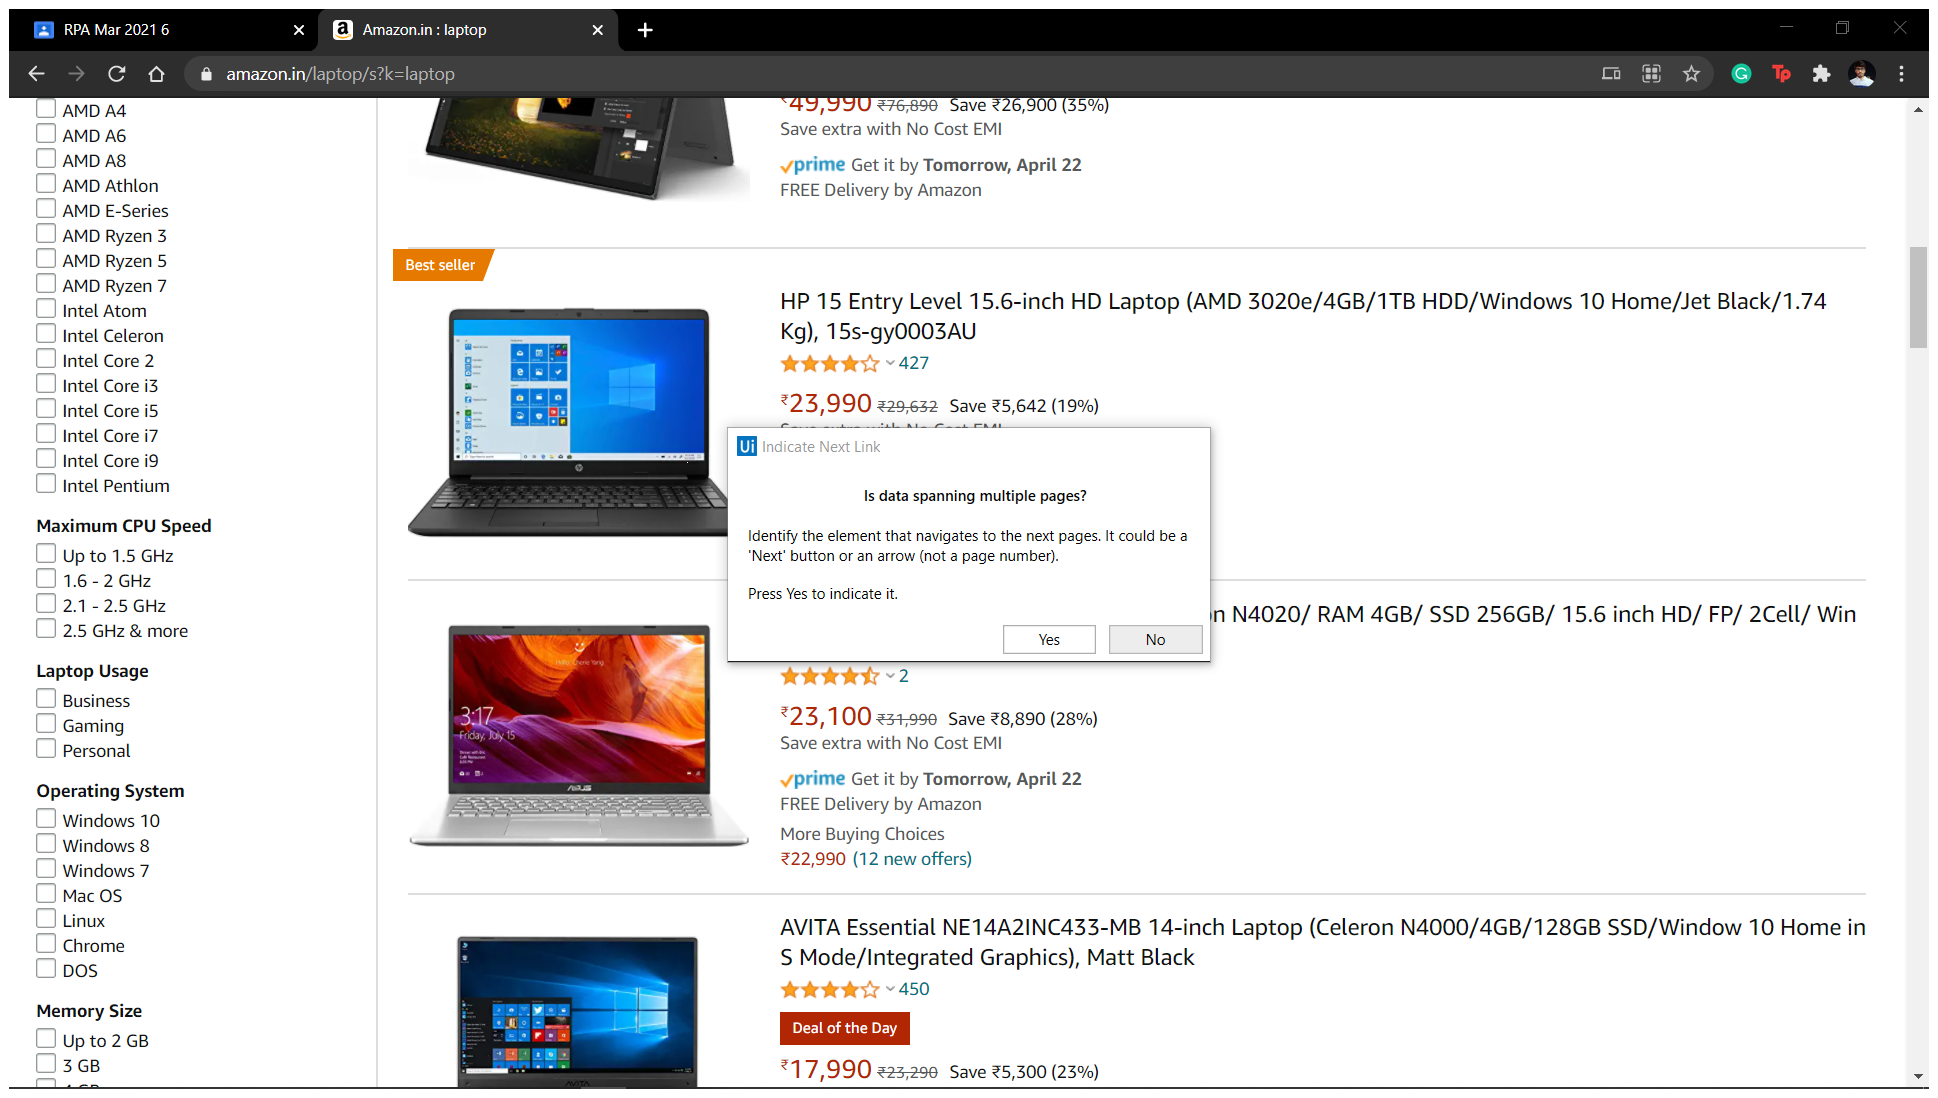
Workflow: DataScrape

Step 1: Attach Browser 'Amazoninl Page' in window 'Amazon.in : laptop' (chrome.exe)

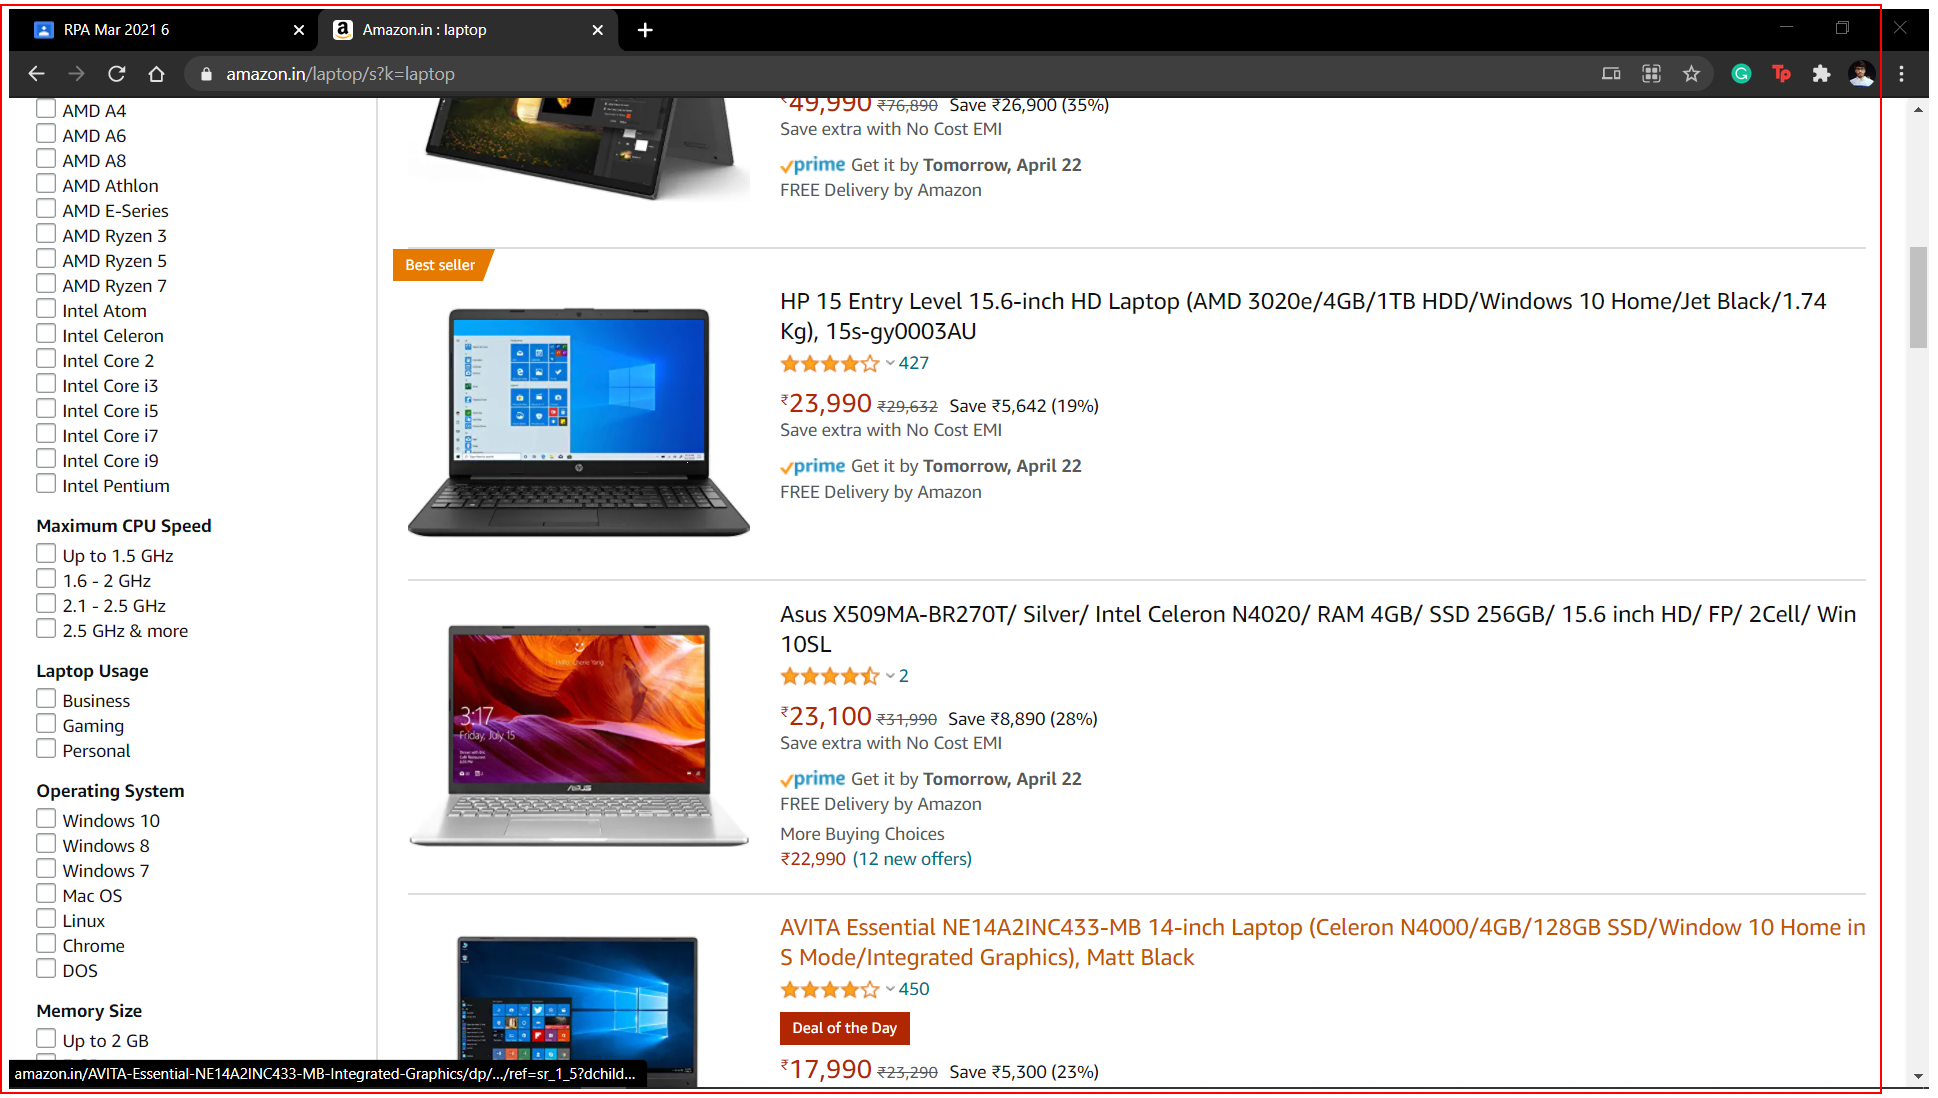
Step 2: get-text from the element